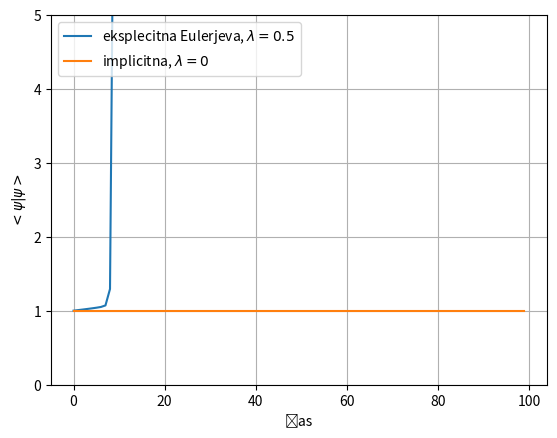

Reproduce this figure in Python.
import numpy as np
import matplotlib.pyplot as plt
import scipy.misc as misc


##implicitna

def normalizacija(valovna,polozaj):
    vsota=0
    for i in range(len(valovna)):
        vsota+=np.absolute(valovna[i])**2
    return vsota/len(valovna)*(polozaj[-1]-polozaj[0])

tau=0.01
h=0.1
lamda=0.5
L=10

x=np.arange(-L,L,h)
pot=1/2*x**2+lamda*x**4


psi=np.array(np.polynomial.hermite.hermval(x,[1])*1/(np.pi)**0.25*np.exp(-x**2/2))

psi2=np.array(np.polynomial.hermite.hermval(x,[1])*1/(np.pi)**0.25*np.exp(-x**2/2),dtype=complex)

A=np.array([np.zeros(len(psi),dtype=complex) for i in range(len(psi))],dtype=complex)


H=np.identity(len(A),dtype=complex)


for i in range(len(H)):
    if i==0:
        H[0][0]=1-1j*tau*(1/h**2+pot[i])
        H[0][1]=1j*tau/h**2
    if i+1==len(H):
        H[i][i]=1-1j*tau*(1/h**2+pot[i])
        H[i][i-1] = 1j * tau / h ** 2
    else:
        H[i][i]=1-1j*tau*(1/h**2+pot[i])
        H[i][i-1] = 1j * tau / h ** 2
        H[i][i+1] = 1j * tau / h ** 2


C=np.dot(np.linalg.inv(np.conjugate(H)),H)
# C=np.dot(np.linalg.inv(A),B)


def metoda1(valovna):
    valovna[0] = 0
    valovna[-1] = 0

    psi_temp=valovna
    for k in range(1,len(valovna)-1):
        valovna[k]=psi_temp[k]+tau*(0.5/(h**2)*(psi_temp[k-1]-2*psi_temp[k]+psi_temp[k+1])-pot[k]*psi_temp[k])*1j
    return valovna

def metoda2(valovna,K):
    valovna[0] = 0
    valovna[-1] = 0

    psi_temp = valovna
    for j in range(1, len(valovna) - 1):
        vsota = 1
        for k in range(1,K):
            vsota += (-1j * tau) ** k / (misc.factorial(k)) * (-0.5 / (h ** 2) * ( psi_temp[j - 1] - 2 * psi_temp[j] + psi_temp[j + 1]) + pot[j] * psi_temp[j]) ** k
        valovna[j] = vsota
    return valovna

def metoda3(valovna, matrika):
    return np.dot(matrika,valovna)



valovna1=psi2
valovna2=psi2
valovna3=psi2

vrednost1=[]
vrednost2=[]
vrednost3=[]
for t in range(100):
    valovna1=metoda1(valovna1)
    # valovna2=metoda2(valovna2,10)
    valovna3=metoda3(valovna3,C)

    vrednost1.append(normalizacija(valovna1,x))
    # vrednost2.append(normalizacija(valovna2,x))
    vrednost3.append(normalizacija(valovna3,x))
    print(t)


plt.plot(vrednost1,label=r'eksplecitna Eulerjeva, $\lambda=0.5$')
# plt.plot(vrednost2)
plt.plot(vrednost3,label=r'implicitna, $\lambda =0$')
# plt.ylim([0,10**20])
plt.legend(loc=2)
plt.grid()
# plt.yscale('log')
# plt.xscale('log')
plt.xlabel('čas')
plt.ylabel(r'$<\psi | \psi>$')
plt.ylim([0,5])
# plt.savefig('primerjava1.png')
plt.show()







